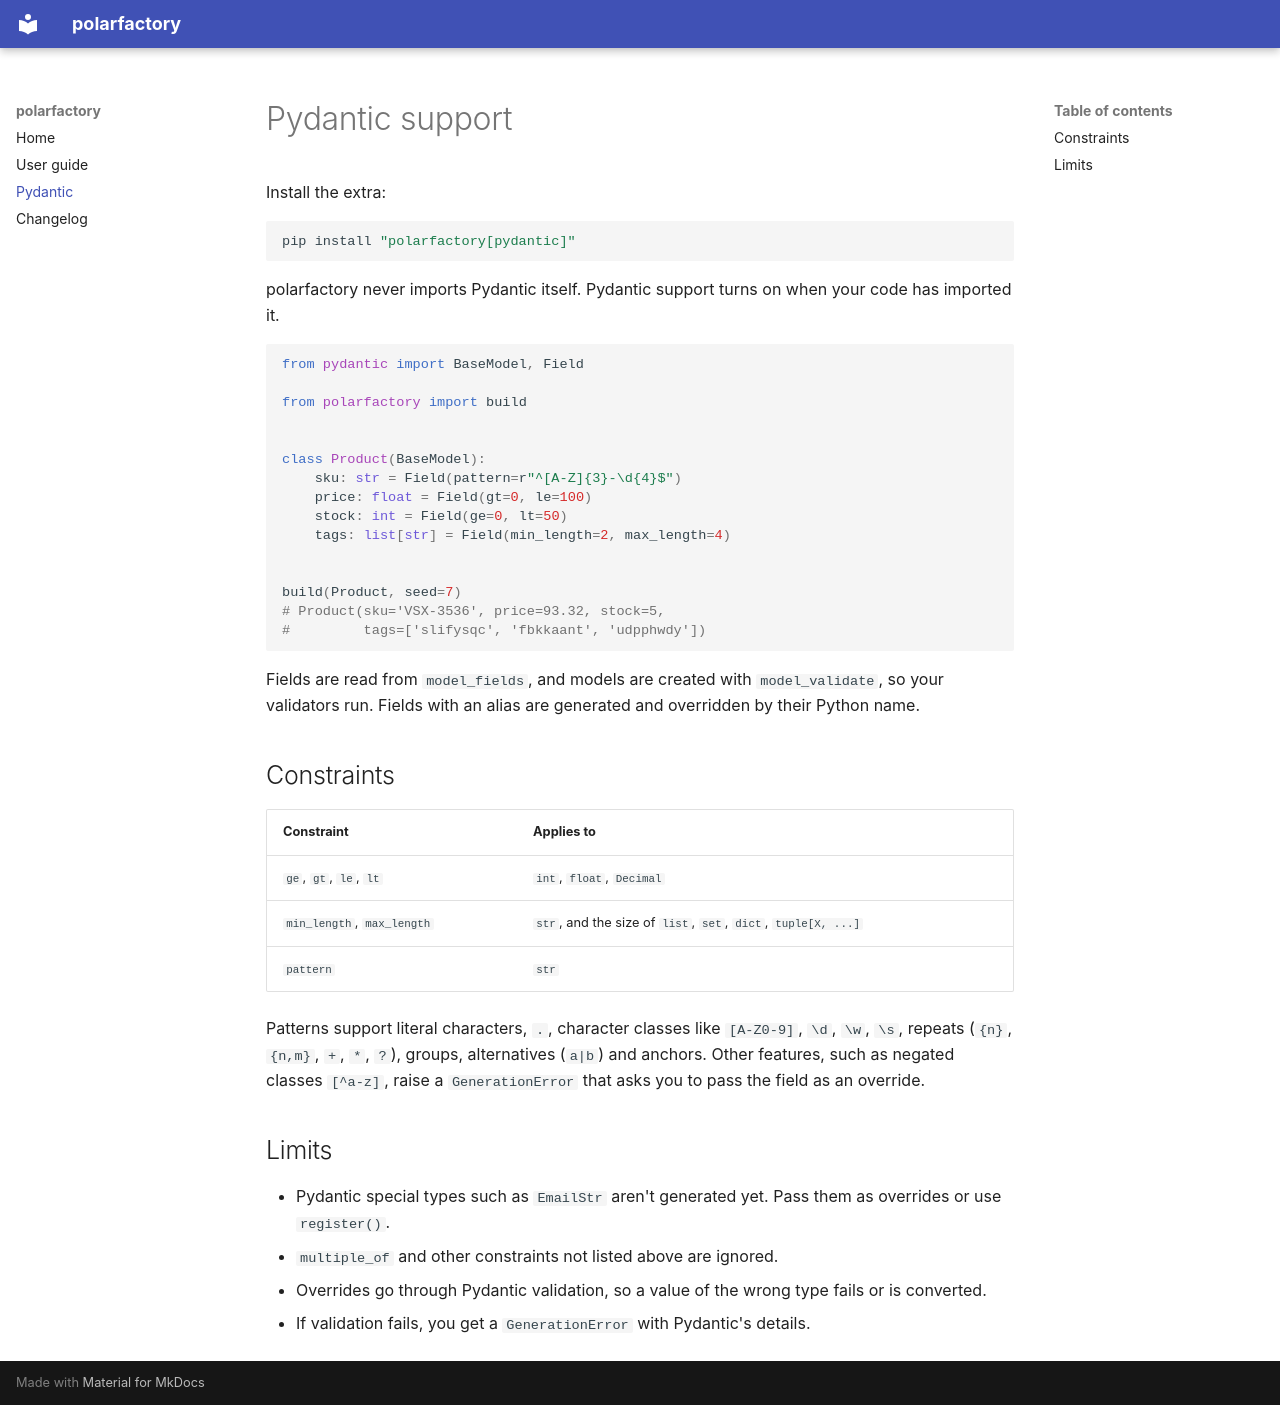

repository: PinnLabs/Polars · page: pydantic/index.html · generator: mkdocs

# Pydantic support

Install the extra:

```bash
pip install "polarfactory[pydantic]"
```

polarfactory never imports Pydantic itself. Pydantic support turns on when your
code has imported it.

```python
from pydantic import BaseModel, Field

from polarfactory import build


class Product(BaseModel):
    sku: str = Field(pattern=r"^[A-Z]{3}-\d{4}$")
    price: float = Field(gt=0, le=100)
    stock: int = Field(ge=0, lt=50)
    tags: list[str] = Field(min_length=2, max_length=4)


build(Product, seed=7)
# Product(sku='VSX-3536', price=93.32, stock=5,
#         tags=['slifysqc', 'fbkkaant', 'udpphwdy'])
```

Fields are read from `model_fields`, and models are created with
`model_validate`, so your validators run. Fields with an alias are generated and
overridden by their Python name.

## Constraints

| Constraint | Applies to |
|---|---|
| `ge`, `gt`, `le`, `lt` | `int`, `float`, `Decimal` |
| `min_length`, `max_length` | `str`, and the size of `list`, `set`, `dict`, `tuple[X, ...]` |
| `pattern` | `str` |

Patterns support literal characters, `.`, character classes like `[A-Z0-9]`,
`\d`, `\w`, `\s`, repeats (`{n}`, `{n,m}`, `+`, `*`, `?`), groups, alternatives
(`a|b`) and anchors. Other features, such as negated classes `[^a-z]`, raise a
`GenerationError` that asks you to pass the field as an override.

## Limits

- Pydantic special types such as `EmailStr` aren't generated yet. Pass them as
  overrides or use `register()`.
- `multiple_of` and other constraints not listed above are ignored.
- Overrides go through Pydantic validation, so a value of the wrong type fails
  or is converted.
- If validation fails, you get a `GenerationError` with Pydantic's details.
